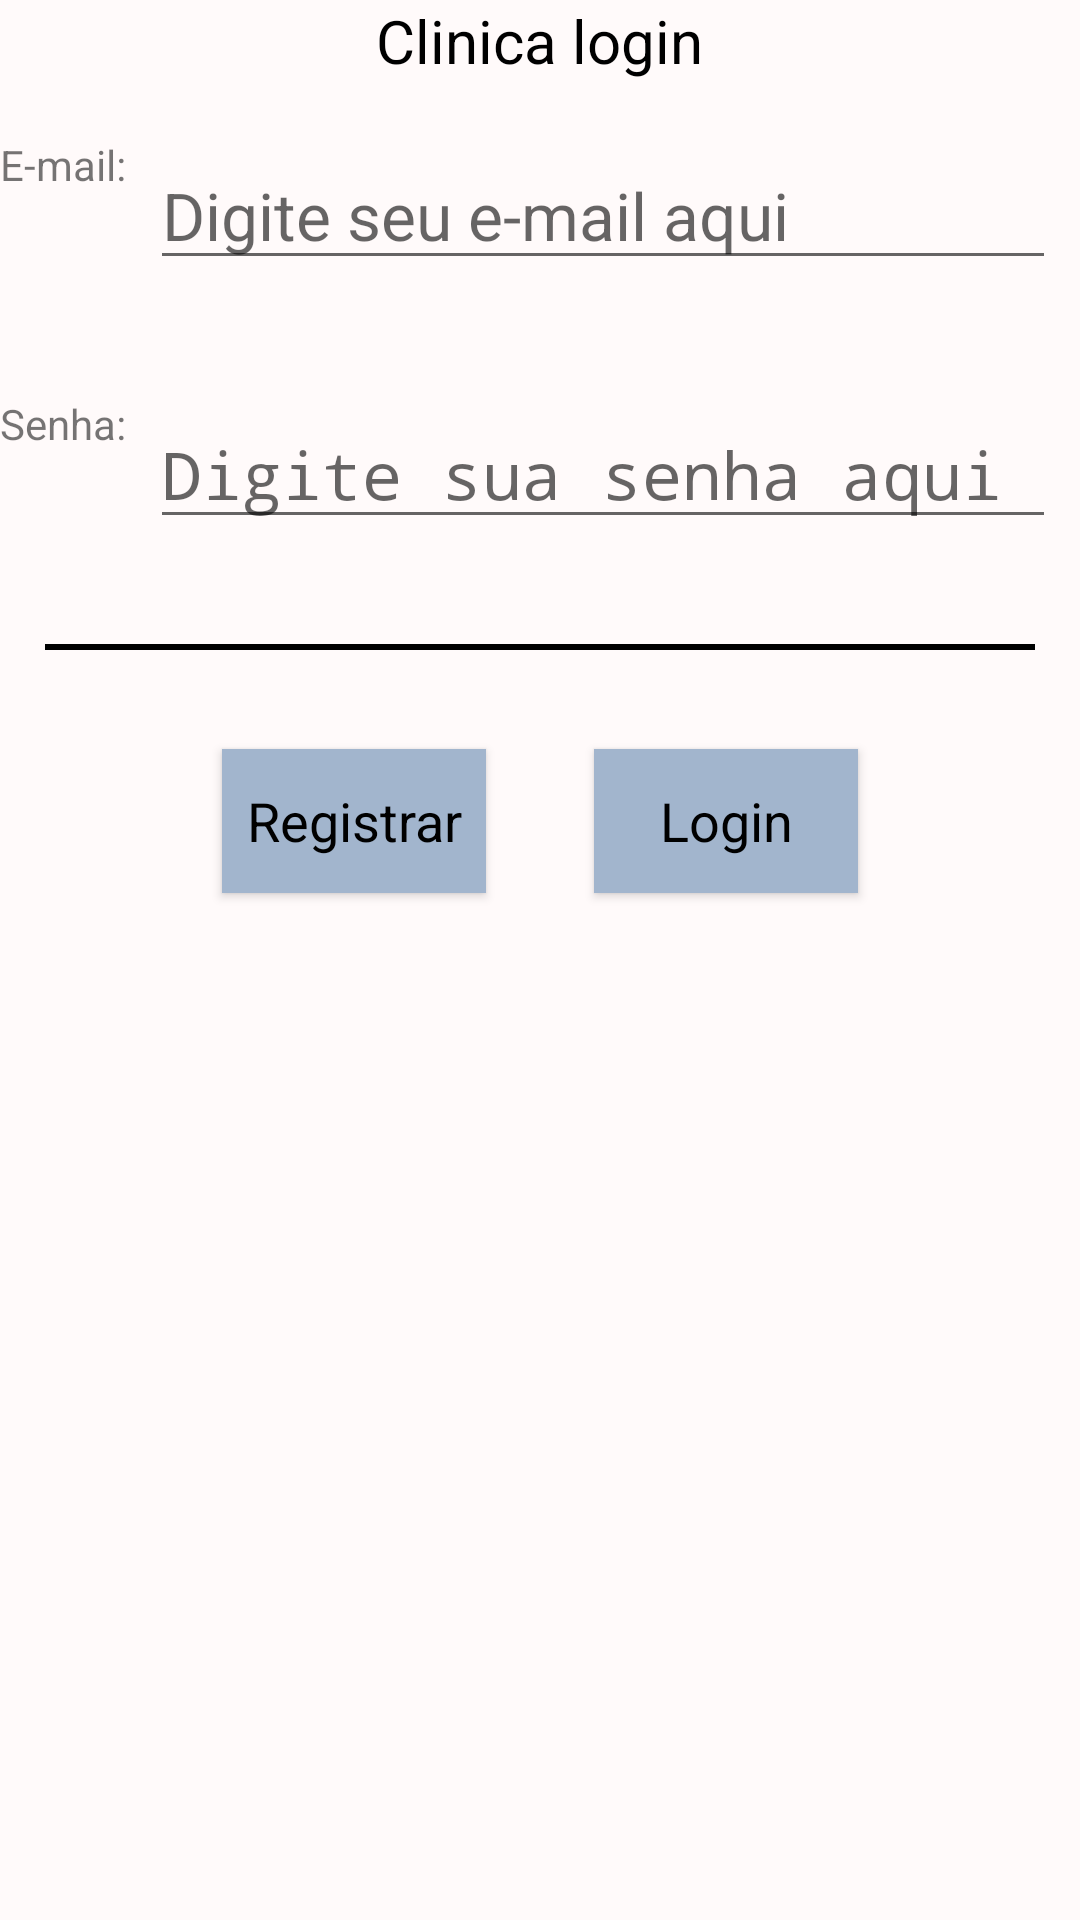

The Android layout XML behind this screen, and the referenced resources:
<!-- AndroidManifest.xml: application theme AppTheme -->
<!-- res/layout/activity_login.xml -->
<?xml version="1.0" encoding="utf-8"?>
<LinearLayout xmlns:android="http://schemas.android.com/apk/res/android"
    xmlns:app="http://schemas.android.com/apk/res-auto"
    xmlns:tools="http://schemas.android.com/tools"
    android:layout_width="match_parent"
    android:layout_height="match_parent"
    android:orientation="vertical"
    android:background="#FFFAFA"
    tools:context="com.inf3m171.fernando.projetoandroid.LoginActivity">

    <TextView
        android:layout_width="wrap_content"
        android:layout_height="wrap_content"
        android:layout_gravity="center_horizontal"
        android:text="@string/txtLogin"
        style="@style/estiloTitulo"/>

    <LinearLayout
        android:layout_width="match_parent"
        android:layout_height="wrap_content">
        <TextView
            android:layout_width="wrap_content"
            android:layout_height="wrap_content"
            android:text="@string/txtEmail"
            style="@style/estiloLabel"
            />
        <EditText
            android:layout_width="match_parent"
            android:layout_height="wrap_content"
            android:hint="@string/hintEmail"
            android:inputType="textEmailAddress"
            style="@style/estiloCampos"
            android:id="@+id/etEmailEntrar"/>
    </LinearLayout>

    <LinearLayout
        android:layout_width="match_parent"
        android:layout_height="wrap_content">
        <TextView
            android:layout_width="wrap_content"
            android:layout_height="wrap_content"
            android:text="@string/txtSenha"
            style="@style/estiloLabel"
            />
        <EditText
            android:layout_width="match_parent"
            android:layout_height="wrap_content"
            android:hint="@string/hintSenha"
            android:inputType="textPassword"
            style="@style/estiloCampos"
            android:id="@+id/etSenhaEntrar"/>
    </LinearLayout>

    <LinearLayout
        android:layout_width="match_parent"
        android:layout_height="2dp"
        android:background="#000"
        android:layout_margin="15dp">
    </LinearLayout>

    <LinearLayout
        android:layout_width="match_parent"
        android:layout_height="wrap_content"
        android:gravity="center_horizontal">
    <Button
        android:layout_width="wrap_content"
        android:layout_height="wrap_content"
        android:text="@string/btnCadastrar"
        style="@style/estiloButton"
        android:id="@+id/btnCadastrarNovo"/>

    <Button
        android:layout_width="wrap_content"
        android:layout_height="wrap_content"
        android:text="@string/btnEntrar"
        style="@style/estiloButton"
        android:id="@+id/btnEntrar"/>
    </LinearLayout>

</LinearLayout>
<!-- resources referenced by this layout -->
<resources>
  <string name="btnCadastrar">Register</string>
  <string name="btnEntrar">Login</string>
  <string name="hintEmail">Type your e-mail here</string>
  <string name="hintSenha">Type your password here</string>
  <string name="txtEmail">E-mail: </string>
  <string name="txtLogin">Clinic login</string>
  <string name="txtSenha">Password: </string>
  <style name="estiloButton" parent="AppTheme">
          <item name="android:background">#A2B5CD</item>
          <item name="android:textColor">#000</item>
          <item name="android:textSize">18dp</item>
          <item name="android:layout_margin">18dp</item>
      </style>
  <style name="estiloCampos" parent="AppTheme">
          <item name="android:textColor">#000</item>
          <item name="android:textSize">22dp</item>
          <item name="android:layout_marginHorizontal">8dp</item>
          <item name="android:layout_marginVertical">20dp</item>
  
      </style>
  <style name="estiloTitulo" parent="AppTheme">
          <item name="android:textColor">#000</item>
          <item name="android:textSize">20dp</item>
      </style>
  <style name="AppTheme" parent="Theme.AppCompat.Light.DarkActionBar">
          
          <item name="colorPrimary">@color/colorPrimary</item>
          <item name="colorPrimaryDark">@color/colorPrimaryDark</item>
          <item name="colorAccent">@color/colorAccent</item>
      </style>
  <!-- not gathered from this repository: default colours our renderer supplied (Android Studio template values) -->
  <color name="colorPrimary">#FF6200EE</color>
  <color name="colorPrimaryDark">#FF3700B3</color>
  <color name="colorAccent">#FF03DAC5</color>
</resources>
